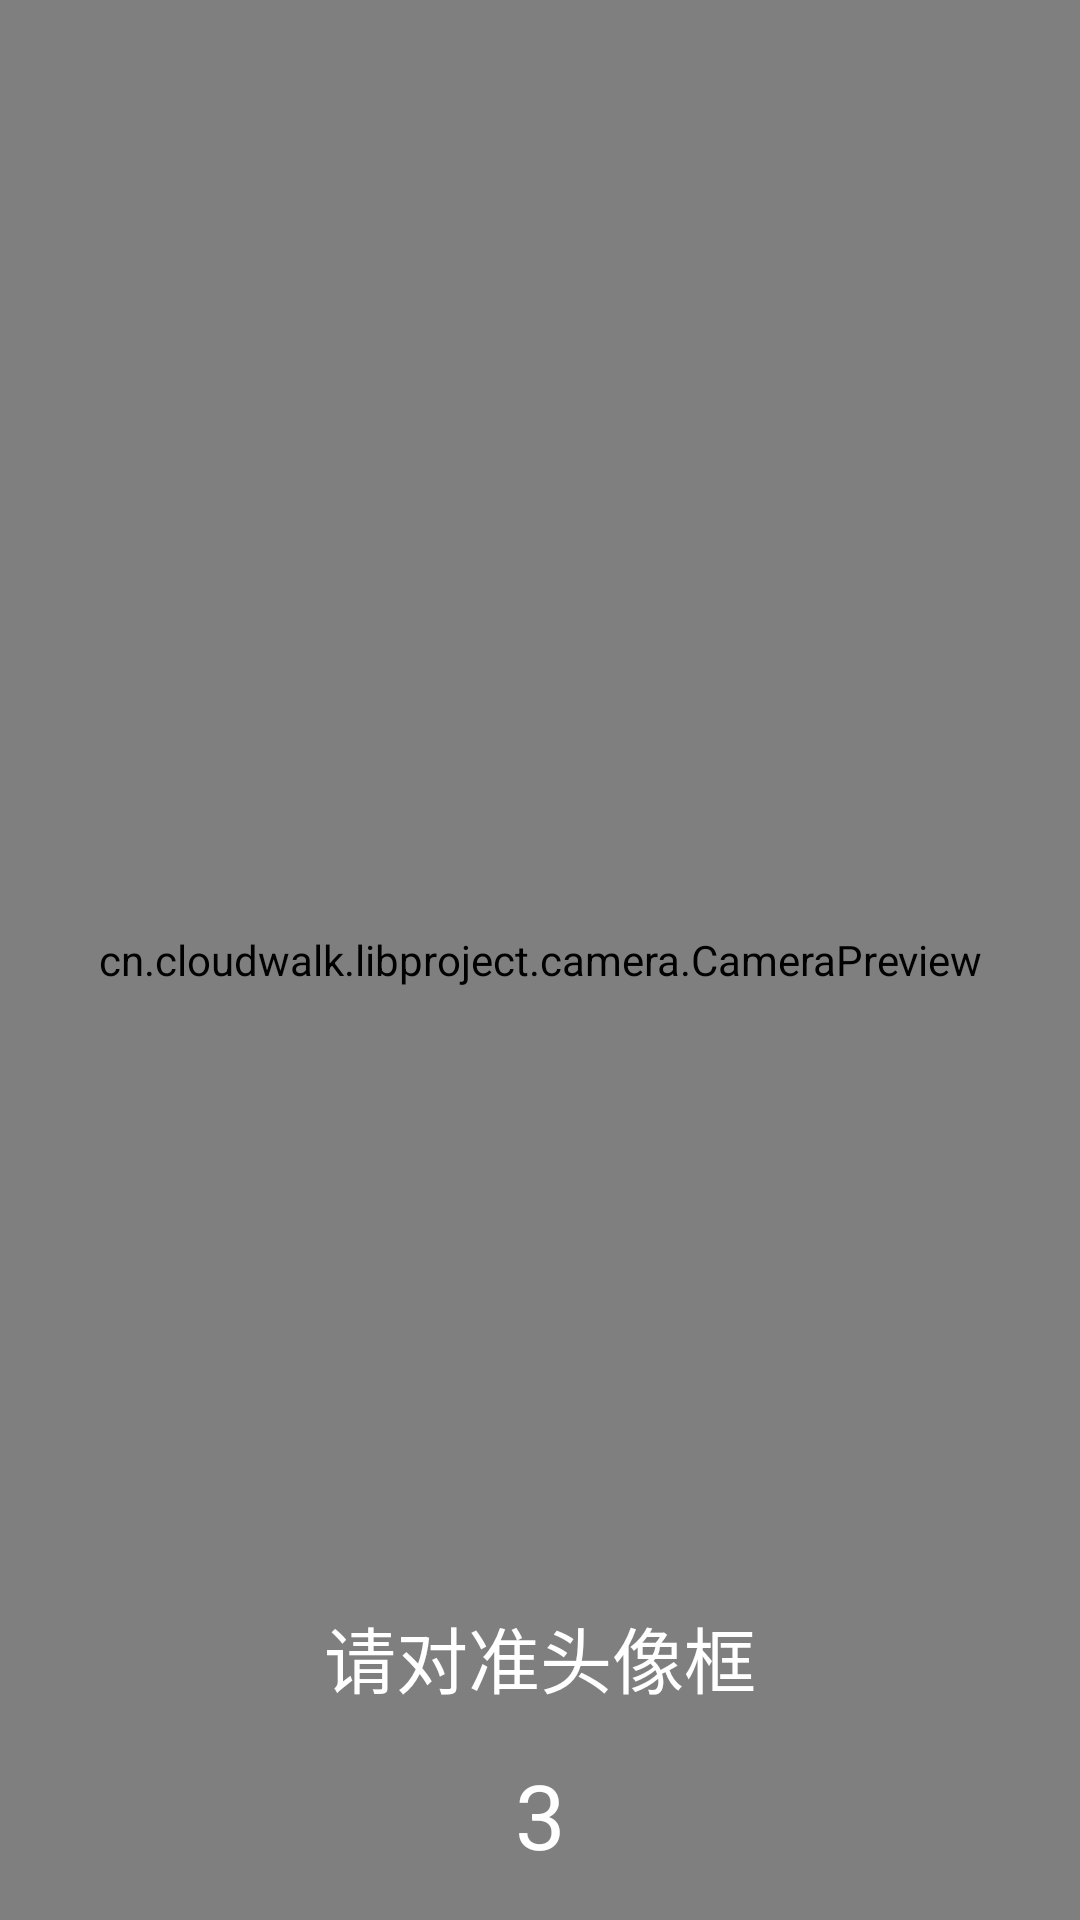

The Android layout XML behind this screen, and the referenced resources:
<!-- AndroidManifest.xml: application theme Theme.TestFaceApp -->
<!-- res/layout/activity_face_circular.xml -->
<RelativeLayout xmlns:android="http://schemas.android.com/apk/res/android"
    xmlns:tools="http://schemas.android.com/tools"
    android:layout_width="match_parent"
    android:layout_height="match_parent"
    android:layout_gravity="center"
    android:orientation="vertical">

    <cn.cloudwalk.libproject.camera.CameraPreview
        android:id="@+id/preview"
        android:layout_centerInParent="true"
        android:layout_width="match_parent"
        android:layout_height="match_parent" />

    <RelativeLayout
        android:id="@+id/bottom_rl"
        android:layout_width="fill_parent"
        android:layout_height="120dp"
        android:gravity="center"
        android:layout_alignParentBottom="true"
        android:background="@color/step_bg">

        <TextView
            android:id="@+id/tv"
            android:text="请对准头像框"
            android:textSize="24sp"
            android:textColor="@color/white"
            android:gravity="center"
            android:textAlignment="center"
            android:layout_alignParentStart="true"
            android:layout_alignParentEnd="true"
            android:layout_width="wrap_content"
            android:layout_height="wrap_content"
            tools:ignore="HardcodedText" />
        <TextView
            android:visibility="visible"
            android:id="@+id/time"
            android:layout_below="@+id/tv"
            android:layout_marginTop="15dp"
            android:text="3"
            android:textSize="30sp"
            android:textColor="@color/white"
            android:gravity="center"
            android:textAlignment="center"
            android:layout_alignParentStart="true"
            android:layout_alignParentEnd="true"
            android:layout_width="wrap_content"
            android:layout_height="wrap_content"
            tools:ignore="HardcodedText" />
    </RelativeLayout>
</RelativeLayout>
<!-- resources referenced by this layout -->
<resources>
  <color name="white">#FFFFFFFF</color>
  <style name="Theme.TestFaceApp" parent="Theme.MaterialComponents.DayNight.DarkActionBar">
          <item name="colorPrimary">@color/black</item>
          <item name="colorPrimaryVariant">@color/black</item>
          <item name="colorOnPrimary">@color/black</item>
          <item name="colorSecondary">@color/black</item>
          <item name="colorSecondaryVariant">@color/black</item>
          <item name="colorOnSecondary">@color/black</item>
          <item name="android:statusBarColor" tools:targetApi="l">?attr/colorPrimaryVariant</item>
      </style>
  <color name="black">#FF000000</color>
</resources>
